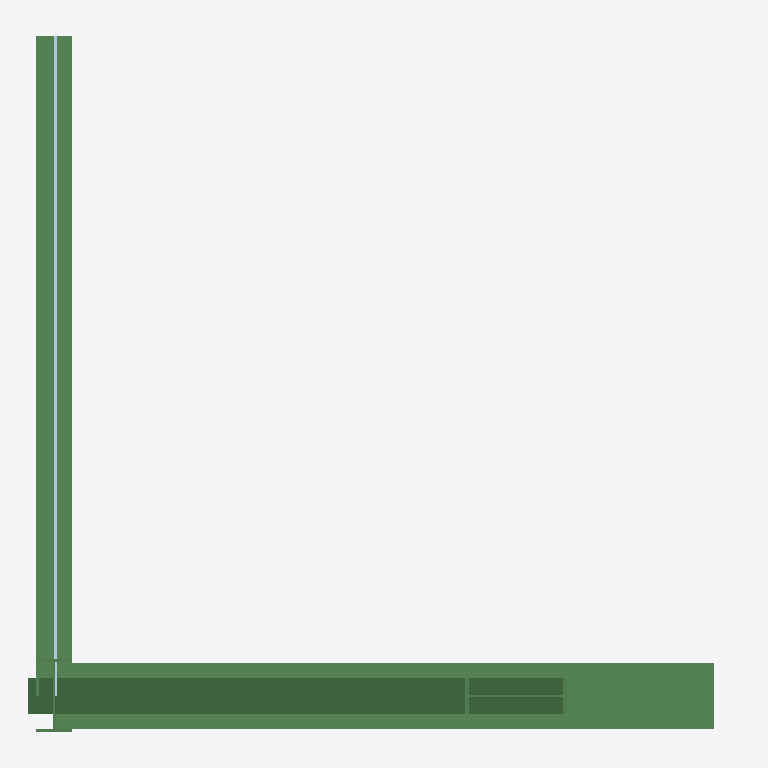
Plan cut of the same IFC building model at storey 'MyBldg' (level 0.00 m, cut at 1.40 m), seen from above with north up, elements coloured by IFC class (only those large enough to see are counted): 4 beams (green), 1 plate (pale blue). Cut surfaces are drawn darker.
Extent 2.2 m × 2.1 m × 2.3 m (x, y, z). Storeys (1): MyBldg at 0.00 m. Elements (7): 6 IfcBeam, 1 IfcPlate.

HEADER;
FILE_DESCRIPTION(('ViewDefinition[DesignTransferView]'),'2;1');
FILE_NAME('/dev/null','2023-09-18T20:15:51+02:00',(),(),'IfcOpenShell 0.7.0','IfcOpenShell 0.7.0','Nobody');
FILE_SCHEMA(('IFC4X1'));
ENDSEC;
DATA;
#1=IFCPROJECT('1FHXGqcyrEhvZl5Q2VSoJh',$,'AdaProject',$,$,$,$,(#10),#5);
#30=IFCSITE('1cQMCZLayHxgf7v5utukF4',#24,'MyFirstIfcFile',$,$,#29,$,$,.ELEMENT.,$,$,$,$,$);
#41=IFCBUILDINGSTOREY('1cVWQ2LayHxhRev5utukF4',#24,'MyBldg',$,$,#40,$,$,.ELEMENT.,0.0);
#129=IFCBEAM('1cPZ5wLayHxeFFv5utukF4',#24,'MyBeam','BOX300x200x10x20','Beam',#119,#128,$,$);
#196=IFCBEAM('1cPsijLayHxgUev5utukF4',#24,'bm2','IPE220','Beam',#186,#195,$,$);
#258=IFCBEAM('1cPxbBLayHxfhtv5utukF4',#24,'bm4','IPE220','Beam',#248,#257,$,$);
#98=IFCPLATE('1cQMCXLayHxgKdv5utukF4',#24,'pl1','pl1',$,#86,#97,$,$);
#227=IFCBEAM('1cPv7pLayHxerkv5utukF4',#24,'bm3','IPE220','Beam',#217,#226,$,$);
ENDSEC;
